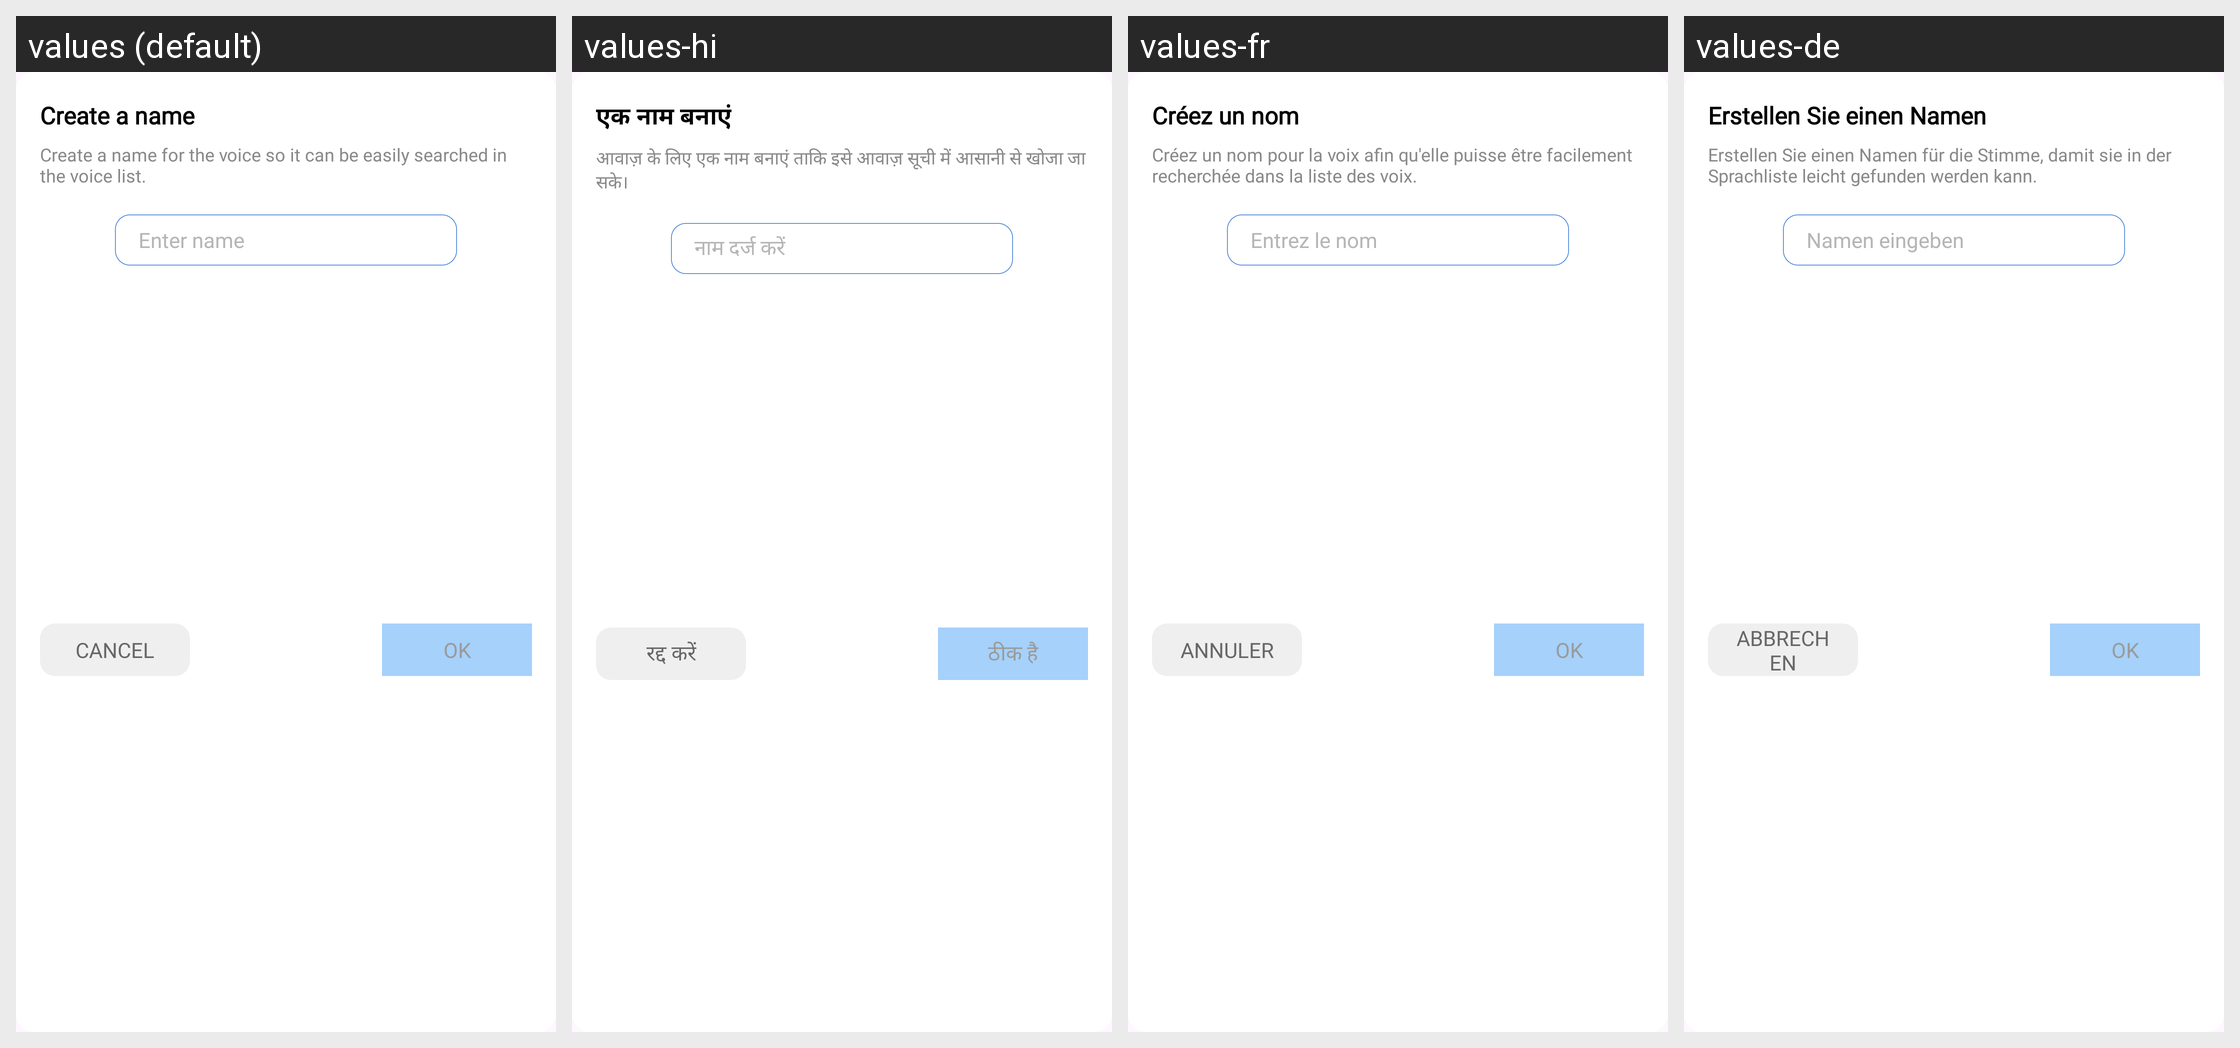

Strings drawn on this Android screen and how each of the app's shown locales translates them:
Android screen res/layout/dialog_create_voice_name.xml rendered under 4 locales, left to right: values (default), values-hi, values-fr, values-de. Device: Nexus 5 (rendered at 1080×1920; each locale shown at half size, 540×960, under a caption strip naming it); theme Theme.ST069_FakeCallPhonePrank.
Other locales in the repository, not shown: values-es, values-in, values-pt.
Strings drawn on this screen, with the default value and each locale's value (text and hints the layout hard-codes, and strings that could not be matched under every locale, appear in the picture but are not listed):

create_a_name
  values: Create a name
  values-hi: एक नाम बनाएं
  values-fr: Créez un nom
  values-de: Erstellen Sie einen Namen

create_a_name_for_the_voice_so_it_can_be_easily_searched_in_the_voice_list
  values: Create a name for the voice so it can be easily searched in the voice list.
  values-hi: आवाज़ के लिए एक नाम बनाएं ताकि इसे आवाज़ सूची में आसानी से खोजा जा सके।
  values-fr: Créez un nom pour la voix afin qu'elle puisse être facilement recherchée dans la liste des voix.
  values-de: Erstellen Sie einen Namen für die Stimme, damit sie in der Sprachliste leicht gefunden werden kann.

enter_name
  values: Enter name
  values-hi: नाम दर्ज करें
  values-fr: Entrez le nom
  values-de: Namen eingeben

cancel
  values: Cancel
  values-hi: रद्द करें
  values-fr: Annuler
  values-de: Abbrechen

ok
  values: OK
  values-hi: ठीक है
  values-fr: OK
  values-de: OK
